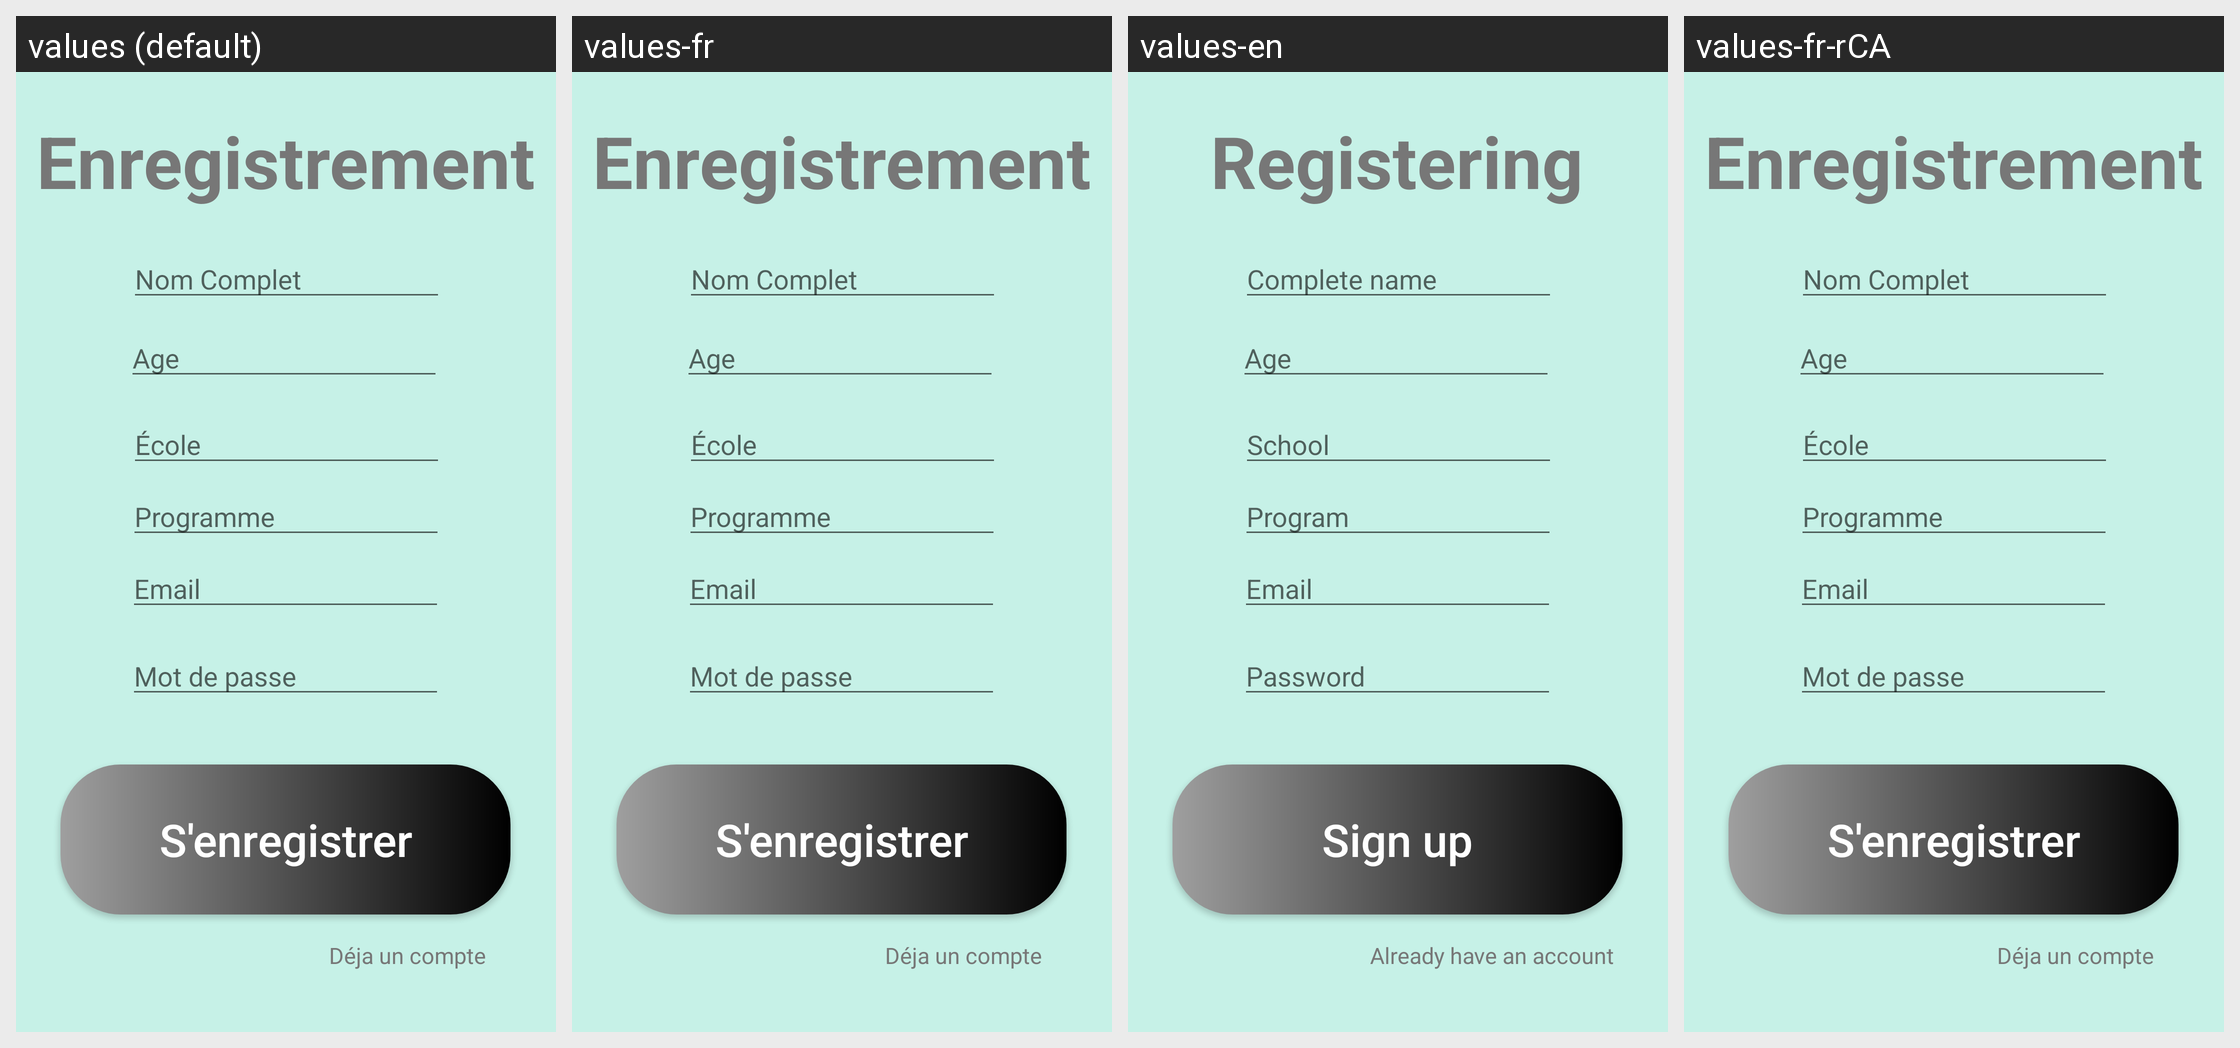

Strings drawn on this Android screen and how each of the app's shown locales translates them:
Android screen res/layout/activity_enregistrement_v2.xml rendered under 4 locales, left to right: values (default), values-fr, values-en, values-fr-rCA. Device: Nexus 5 (rendered at 1080×1920; each locale shown at half size, 540×960, under a caption strip naming it); theme Theme.ProjetAppliactionCoteR.
Strings drawn on this screen, with the default value and each locale's value (text and hints the layout hard-codes, and strings that could not be matched under every locale, appear in the picture but are not listed):

enregistrement
  values: Enregistrement
  values-fr: Enregistrement
  values-en: Registering
  values-fr-rCA: Enregistrement

email
  values: Email
  values-fr: Email
  values-en: Email
  values-fr-rCA: Email

mot_de_passe
  values: Mot de passe
  values-fr: Mot de passe
  values-en: Password
  values-fr-rCA: Mot de passe

s_enregistrer
  values: S'enregistrer
  values-fr: S'enregistrer
  values-en: Sign up
  values-fr-rCA: S'enregistrer

d_ja_un_compte
  values: Déja un compte
  values-fr: Déja un compte
  values-en: Already have an account
  values-fr-rCA: Déja un compte

ecole
  values: École
  values-fr: École
  values-en: School
  values-fr-rCA: École

programme
  values: Programme
  values-fr: Programme
  values-en: Program
  values-fr-rCA: Programme

age
  values: Age
  values-fr: Age
  values-en: Age
  values-fr-rCA: Age

nomComplet
  values: Nom Complet
  values-fr: Nom Complet
  values-en: Complete name
  values-fr-rCA: Nom Complet
